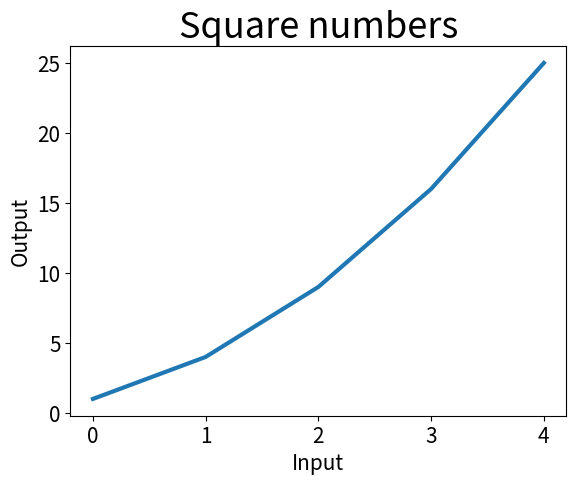

Generate this figure with matplotlib:
import matplotlib.pyplot as plt

squares = [1, 4, 9, 16, 25]
fig, ax = plt.subplots()
ax.plot(squares, linewidth = 3)

#set chart title and label axes
ax.set_title("Square numbers", fontsize = 26)
ax.set_xlabel("Input", fontsize = 15)
ax.set_ylabel("Output", fontsize = 15)

#set size of tick labels
ax.tick_params(axis = 'both', labelsize = 15)
plt.show()